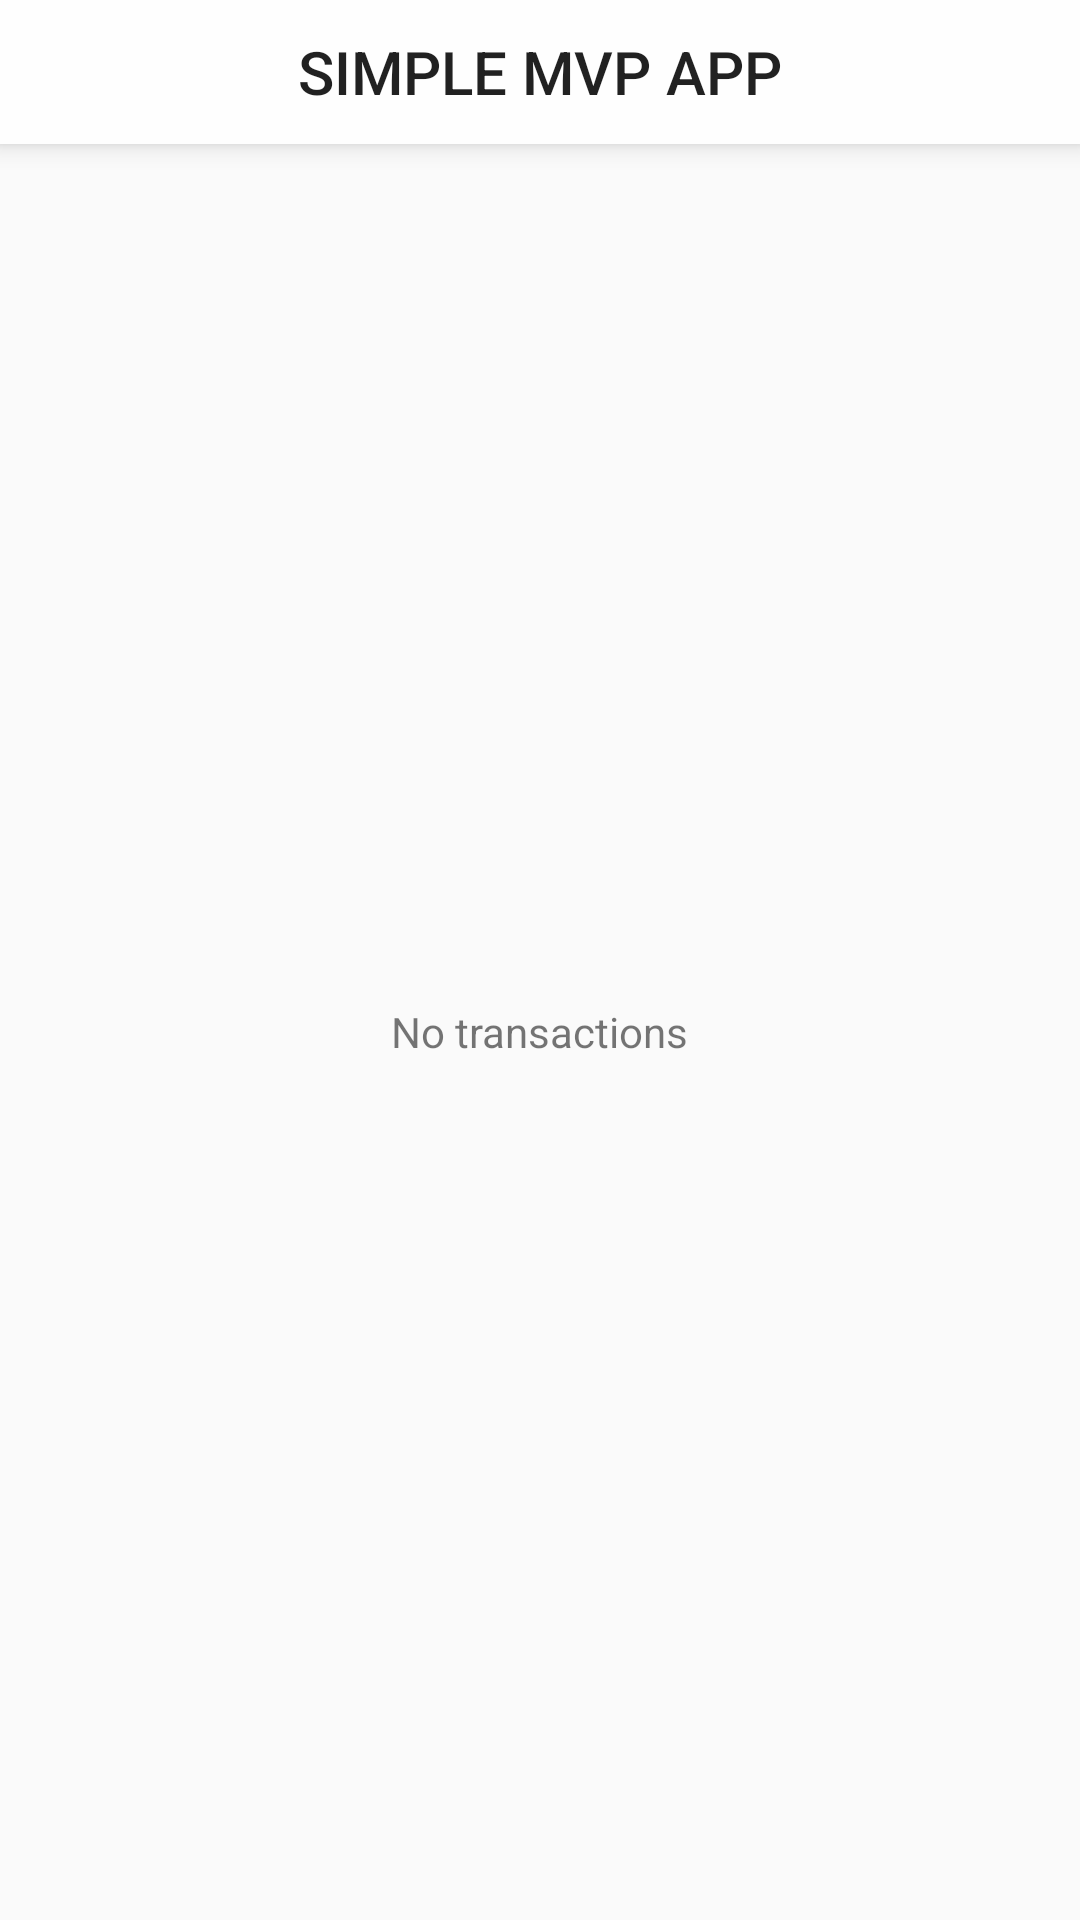

Reconstruct the res/layout file that produces this screen, plus the resources it refers to.
<!-- AndroidManifest.xml: application theme AppTheme -->
<!-- res/layout/activity_transaction_history.xml -->
<?xml version="1.0" encoding="utf-8"?>
<LinearLayout xmlns:android="http://schemas.android.com/apk/res/android"
    xmlns:app="http://schemas.android.com/apk/res-auto"
    xmlns:tools="http://schemas.android.com/tools"
    android:layout_width="match_parent"
    android:layout_height="match_parent"
    tools:context="pk.net.now.cornellmobileapp.ui.home.HomeActivity"
    android:orientation="vertical">

    <include layout="@layout/app_toobar"/>

    <RelativeLayout
        android:layout_width="match_parent"
        android:layout_height="match_parent">
        <android.support.v7.widget.RecyclerView
            android:id="@+id/transactionHistory"
            android:layout_width="match_parent"
            android:layout_height="match_parent"
            />

        <TextView
            android:id="@+id/empty"
            android:text="No transactions"
            android:layout_centerInParent="true"
            android:layout_width="wrap_content"
            android:layout_height="wrap_content" />
    </RelativeLayout>


</LinearLayout>
<!-- res/layout/app_toobar.xml (included above) -->
<?xml version="1.0" encoding="utf-8"?>
<android.support.v7.widget.Toolbar xmlns:android="http://schemas.android.com/apk/res/android"
    android:id="@+id/toolbar"
    android:elevation="5dp"
    android:layout_width="match_parent"
    android:layout_height="@dimen/toolbar_size"
    android:background="#fefefe">

    <TextView
        android:id="@+id/toolbarTitle"
        android:layout_width="wrap_content"
        android:layout_height="wrap_content"
        android:gravity="center"
        android:layout_gravity="center"
        android:textAllCaps="true"
        android:text="@string/app_name"
        style="@style/TextAppearance.AppCompat.Widget.ActionBar.Title"/>

</android.support.v7.widget.Toolbar>
<!-- resources referenced by this layout -->
<resources>
  <dimen name="toolbar_size">48dp</dimen>
  <string name="app_name">Simple MVP App</string>
  <style name="AppTheme" parent="Theme.AppCompat.Light.NoActionBar">
          
          <item name="colorPrimary">@color/colorPrimary</item>
          <item name="colorPrimaryDark">@color/colorPrimaryDark</item>
          <item name="colorAccent">@color/colorAccent</item>
      </style>
  <color name="colorPrimary">#3F51B5</color>
  <color name="colorPrimaryDark">#303F9F</color>
  <color name="colorAccent">#5267da</color>
</resources>
